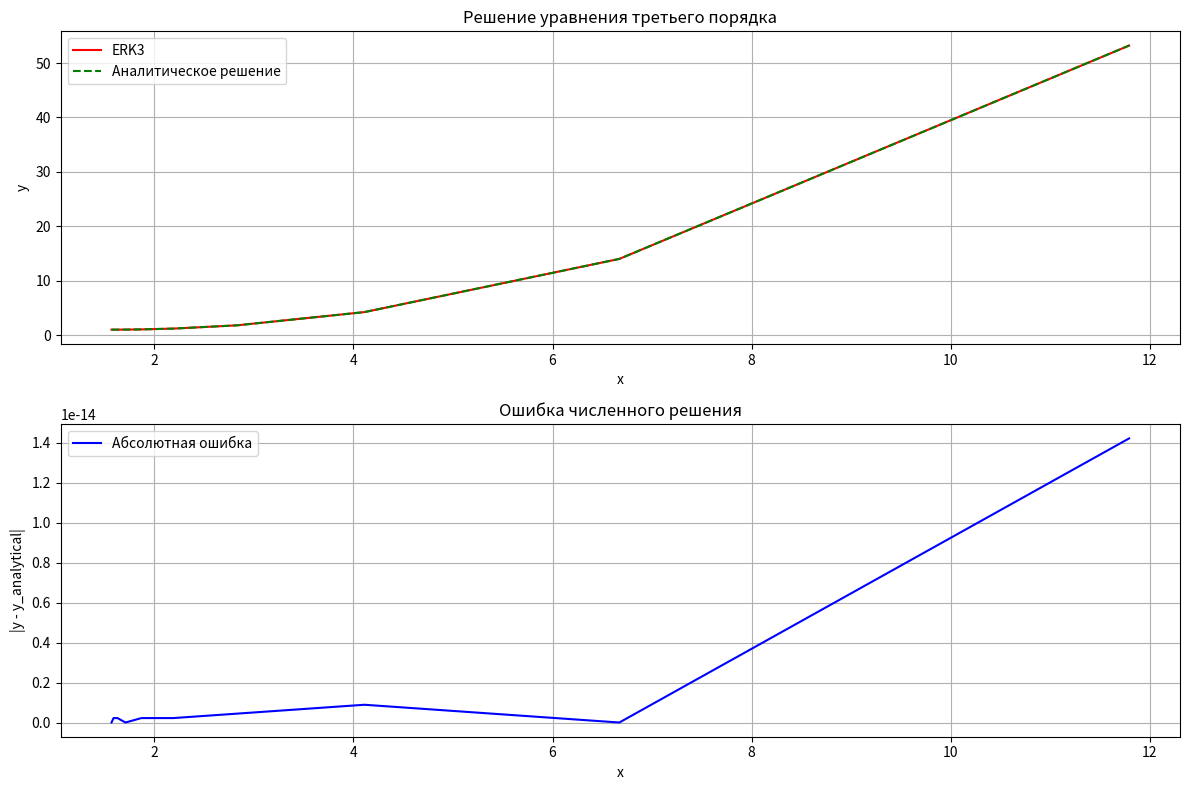

The script that saved this image:
import numpy as np
import matplotlib.pyplot as plt

def f(u, x):
    """Правая часть системы дифференциальных уравнений"""
    f = np.empty(3)
    f[0] = u[1]  # y' = v
    f[1] = u[2]  # v' = w
    f[2] = 2 * (u[2] - 1) * np.cos(x)/np.sin(x)  # w' = 2*(w-1)*ctg(x)
    return f

def solve_erk3(x_0, y_0, v_0, w_0, X, eps, p=3):
    """
    Решение системы с помощью ERK3 с автоматическим выбором шага
    
    Параметры:
    x_0: начальное значение x
    y_0, v_0, w_0: начальные значения y, y', y''
    X: конечное значение x
    eps: требуемая точность
    p: порядок метода
    """
    # Инициализация
    M = 10000  # Максимальное количество шагов
    tau_initial = 0.01  # Начальный шаг
    tau = tau_initial
    
    # Инициализация массивов
    x = np.zeros(M + 1)
    u = np.zeros((M + 1, 3))
    x[0] = x_0
    u[0] = [y_0, v_0, w_0]
    
    m = 0
    while x[m] < X and m < M:
        # Основной расчет ERK3
        w_1 = f(u[m], x[m])
        w_2 = f(u[m] + 1/2*tau*w_1, x[m] + 1/2*tau)
        w_3 = f(u[m] + 3/4*tau*w_2, x[m] + 3/4*tau)
        u[m+1] = u[m] + tau*(2/9*w_1 + 3/9*w_2 + 4/9*w_3)
        
        # Расчет вложенного решения для оценки ошибки
        u_emb = u[m] + tau*w_2
        
        # Расчет ошибки и адаптивного шага
        error = np.sqrt(np.sum((u[m+1] - u_emb)**2))
        if error > eps:  # Защита от слишком малых значений
            tau_new = tau * (eps/error)**(1/(p-1))
            tau = min(tau_new, 2*tau)  # Ограничиваем максимальный рост шага
        else:
            tau = 2*tau  # Если ошибка слишком мала, увеличиваем шаг
        w_1 = f(u[m], x[m])
        w_2 = f(u[m] + 1/2*tau*w_1, x[m] + 1/2*tau)
        w_3 = f(u[m] + 3/4*tau*w_2, x[m] + 3/4*tau)
        u[m+1] = u[m] + tau*(2/9*w_1 + 3/9*w_2 + 4/9*w_3)    
        x[m+1] = x[m] + tau
        m += 1
        
        # Вывод прогресса каждые 100 шагов
        if m % 100 == 0:
            print(f'Шаг {m}: x = {x[m]:.3f}, tau = {tau:.6f}, error = {error:.6f}')
    
    # Обрезаем массивы до фактически использованной длины
    x = x[:m+1]
    u = u[:m+1]
    return x, u

def main():
    # Параметры задачи
    x_0 = np.pi/2  # Начальное значение x
    y_0 = 1        # Начальное значение y
    v_0 = 0        # Начальное значение y'
    w_0 = 1        # Начальное значение y''
    X = 10   # Конец отрезка
    eps = 0.1      # Требуемая точность
    
    # Решение системы
    x, u = solve_erk3(x_0, y_0, v_0, w_0, X, eps)
    
    # Аналитическое решение
    y_analytical = 0.5 * x**2 - np.pi * x * 0.5 + 1 + (np.pi ** 2) / 8
    
    # Построение графиков
    plt.figure(figsize=(12, 8))
    
    # График решения
    plt.subplot(2, 1, 1)
    plt.plot(x, u[:, 0], 'r-', label='ERK3')
    plt.plot(x, y_analytical, 'g--', label='Аналитическое решение')
    plt.xlabel('x')
    plt.ylabel('y')
    plt.title('Решение уравнения третьего порядка')
    plt.legend()
    plt.grid(True)
    
    # График ошибки
    plt.subplot(2, 1, 2)
    plt.plot(x, np.abs(u[:, 0] - y_analytical), 'b-', label='Абсолютная ошибка')
    plt.xlabel('x')
    plt.ylabel('|y - y_analytical|')
    plt.title('Ошибка численного решения')
    plt.legend()
    plt.grid(True)
    
    plt.tight_layout()
    plt.show()
    
    # Вывод статистики
    print(f'\nСтатистика решения:')
    print(f'Количество шагов: {len(x)-1}')
    print(f'Максимальная ошибка: {np.max(np.abs(u[:, 0] - y_analytical)):.6f}')
    print(f'Средняя ошибка: {np.mean(np.abs(u[:, 0] - y_analytical)):.6f}')

if __name__ == "__main__":
    main()
